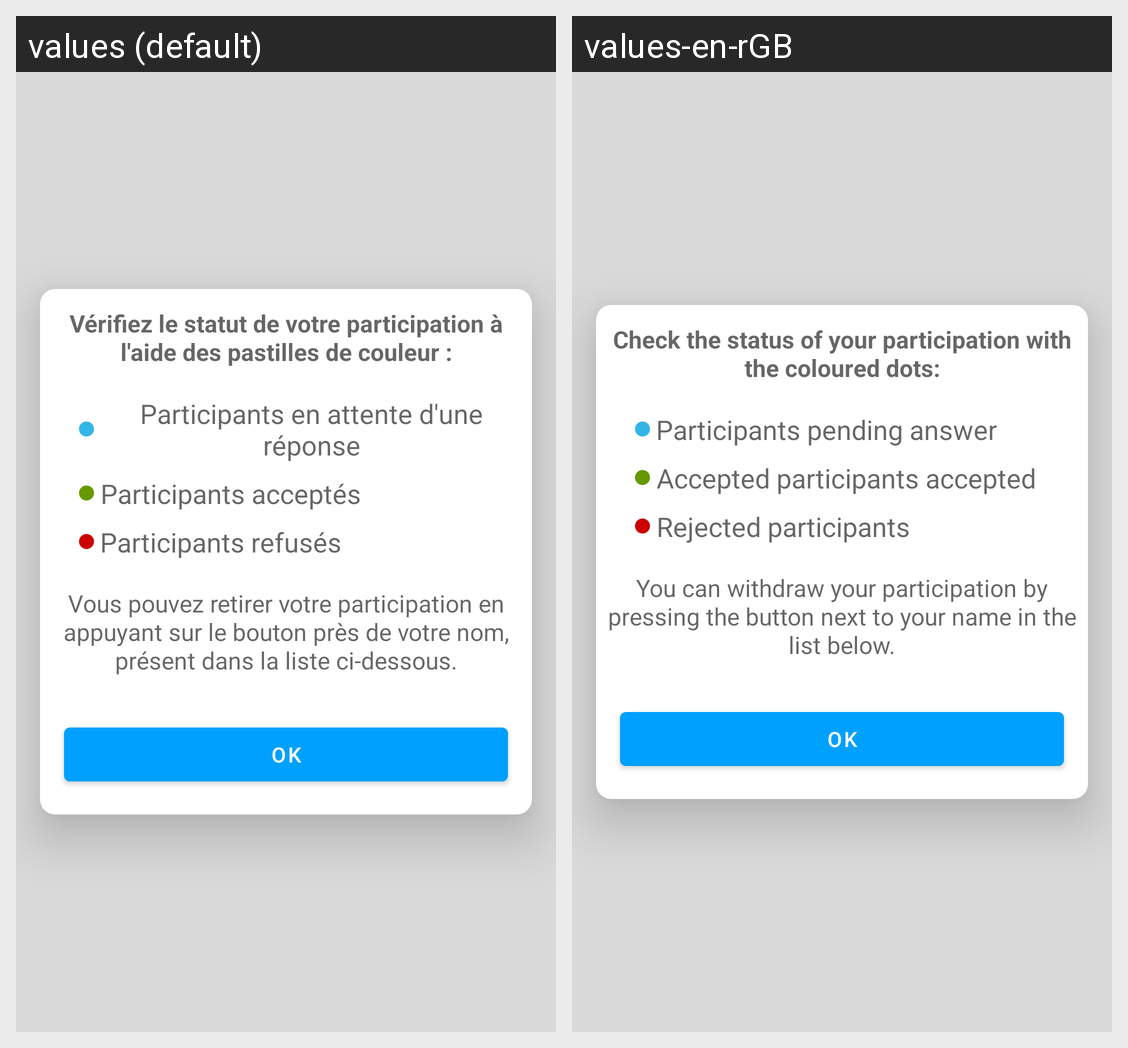

Strings drawn on this Android screen and how each of the app's shown locales translates them:
Android screen res/layout/info_participant_event.xml rendered under 2 locales, left to right: values (default), values-en-rGB. Device: Nexus 5 (rendered at 1080×1920; each locale shown at half size, 540×960, under a caption strip naming it); theme SplashScreen.
Strings drawn on this screen, with the default value and each locale's value (text and hints the layout hard-codes, and strings that could not be matched under every locale, appear in the picture but are not listed):

participants_info_title
  values: Vérifiez le statut de votre participation à l'aide des pastilles de couleur :
  values-en-rGB: Check the status of your participation with the coloured dots:

participants_info_pending
  values: Participants en attente d'une réponse
  values-en-rGB: Participants pending answer

participants_info_validate
  values: Participants acceptés
  values-en-rGB: Accepted participants accepted

participants_info_refused
  values: Participants refusés
  values-en-rGB: Rejected participants

participants_info_desc
  values: Vous pouvez retirer votre participation en appuyant sur le bouton près de votre nom, présent dans la liste ci-dessous.
  values-en-rGB: You can withdraw your participation by pressing the button next to your name in the list below.

confirm_message
  values: OK
  values-en-rGB: OK
